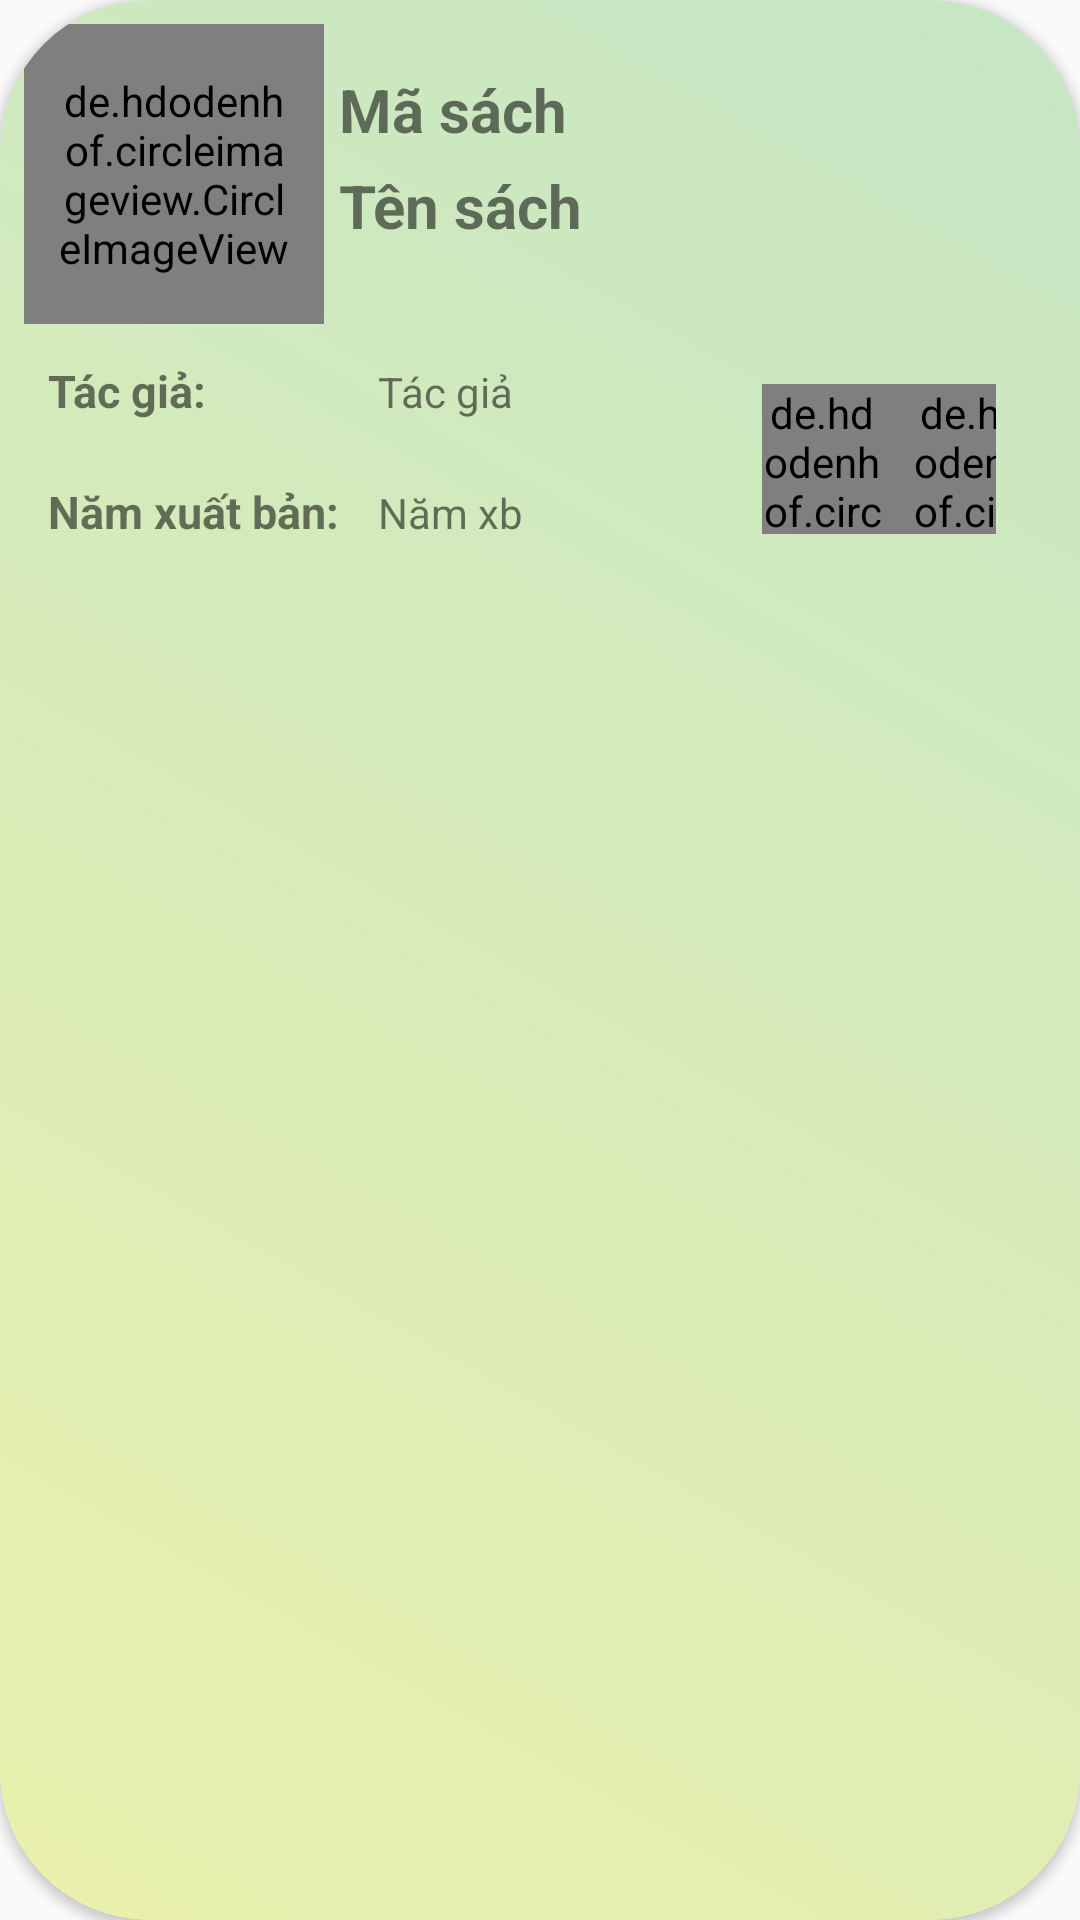

Reconstruct the res/layout file that produces this screen, plus the resources it refers to.
<!-- AndroidManifest.xml: application theme Theme.Venom -->
<!-- res/layout/list_book.xml -->
<?xml version="1.0" encoding="utf-8"?>
<androidx.cardview.widget.CardView xmlns:android="http://schemas.android.com/apk/res/android"
    android:layout_width="match_parent"
    android:layout_height="wrap_content"
    xmlns:app="http://schemas.android.com/apk/res-auto"
    android:layout_margin="5dp"
    app:cardCornerRadius="50dp"

    >

    <LinearLayout
        android:background="@drawable/top_bgr"
        android:layout_width="match_parent"
        android:layout_height="match_parent"
        android:orientation="vertical"
        android:padding="8dp">

        <LinearLayout
            android:layout_width="wrap_content"
            android:layout_height="wrap_content"
            android:orientation="horizontal">
            <de.hdodenhof.circleimageview.CircleImageView
                android:id="@+id/imgBook"
                android:layout_width="100dp"
                android:layout_height="100dp"
                android:padding="10dp"
                android:src="@drawable/anhsach2"/>
            <LinearLayout
                android:layout_width="wrap_content"
                android:layout_height="wrap_content"
                android:orientation="vertical">
                <TextView
                    android:layout_width="match_parent"
                    android:layout_height="match_parent"
                    android:id="@+id/tv_masach"
                    android:text="Mã sách"
                    android:layout_marginLeft="5dp"
                    android:textSize="20sp"
                    android:textStyle="bold"

                    android:layout_marginTop="15dp"/>
                <TextView
                    android:layout_width="match_parent"
                    android:layout_height="match_parent"
                    android:id="@+id/tv_tensach"
                    android:text="Tên sách"
                    android:textSize="20sp"
                    android:textStyle="bold"
                    android:layout_margin="5dp"/>
            </LinearLayout>

        </LinearLayout>
        <LinearLayout
            android:layout_width="match_parent"
            android:layout_height="wrap_content"
            android:orientation="horizontal">
            <LinearLayout
                android:layout_width="wrap_content"
                android:layout_height="wrap_content"
                android:orientation="vertical">
                <LinearLayout
                    android:layout_width="wrap_content"
                    android:layout_height="wrap_content"
                    android:orientation="horizontal"
                    android:padding="8dp">
                    <TextView
                        android:layout_width="100dp"
                        android:layout_height="wrap_content"
                        android:text="Tác giả:"
                        android:textSize="15dp"
                        android:textStyle="bold"
                        android:layout_marginTop="4dp"


                        />
                    <TextView
                        android:layout_width="100dp"
                        android:layout_height="wrap_content"
                        android:id="@+id/tv_actor"
                        android:text="Tác giả"
                        android:layout_marginLeft="10dp"
                        android:layout_marginTop="4dp"/>

                </LinearLayout>
                <LinearLayout
                    android:layout_width="wrap_content"
                    android:layout_height="wrap_content"
                    android:orientation="horizontal"
                    android:padding="8dp">
                    <TextView
                        android:layout_width="100dp"
                        android:layout_height="wrap_content"
                        android:text="Năm xuất bản:  "
                        android:textSize="15sp"
                        android:textStyle="bold"
                        android:layout_marginTop="4dp"


                        />
                    <TextView
                        android:layout_width="100dp"
                        android:layout_height="wrap_content"
                        android:id="@+id/tv_year"
                        android:text="Năm xb"
                        android:layout_marginLeft="10dp"
                        android:layout_marginTop="4dp"/>

                </LinearLayout>

            </LinearLayout>

            <LinearLayout
                android:layout_margin="20dp"
                android:layout_width="wrap_content"
                android:layout_height="wrap_content"
                android:orientation="horizontal">
                <de.hdodenhof.circleimageview.CircleImageView
                    android:id="@+id/delete_book"
                    android:layout_width="50dp"
                    android:layout_height="50dp"

                    android:paddingRight="10dp"
                    android:src="@drawable/img_delete" />
                <de.hdodenhof.circleimageview.CircleImageView
                    android:layout_width="50dp"
                    android:layout_height="50dp"

                    android:paddingRight="10dp"

                    android:src="@drawable/img_pencil"
                    android:id="@+id/update_book"/>

            </LinearLayout>
        </LinearLayout>
    </LinearLayout>

</androidx.cardview.widget.CardView>
<!-- resources referenced by this layout -->
<resources>
  <!-- drawable anhsach2: jpg bitmap (drawable, 10613 bytes) -->
  <!-- drawable img_delete: png bitmap (drawable, 107555 bytes) -->
  <!-- drawable img_pencil: png bitmap (drawable, 767242 bytes) -->
  <!-- drawable top_bgr (drawable) -->
  <?xml version="1.0" encoding="utf-8"?>
  <selector xmlns:android="http://schemas.android.com/apk/res/android">
      <item>
          <shape android:shape="rectangle">
              <gradient android:angle="45"
                  android:endColor="#C5E6C5"
                  android:startColor="#EAF1AC"/>
  
  
          </shape>
      </item>
  </selector>
  <style name="Theme.Venom" parent="Theme.AppCompat.Light.NoActionBar">
          
          <item name="colorPrimary">@color/purple_500</item>
          <item name="colorPrimaryVariant">@color/purple_700</item>
          <item name="colorOnPrimary">@color/white</item>
          
          <item name="colorSecondary">@color/teal_200</item>
          <item name="colorSecondaryVariant">@color/teal_700</item>
          <item name="colorOnSecondary">@color/black</item>
          
          <item name="android:statusBarColor">?attr/colorPrimaryVariant</item>
          
      </style>
  <color name="purple_500">#FF6200EE</color>
  <color name="purple_700">#FF3700B3</color>
  <color name="white">#FFFFFFFF</color>
  <color name="teal_200">#FF03DAC5</color>
  <color name="teal_700">#FF018786</color>
  <color name="black">#FF000000</color>
</resources>
